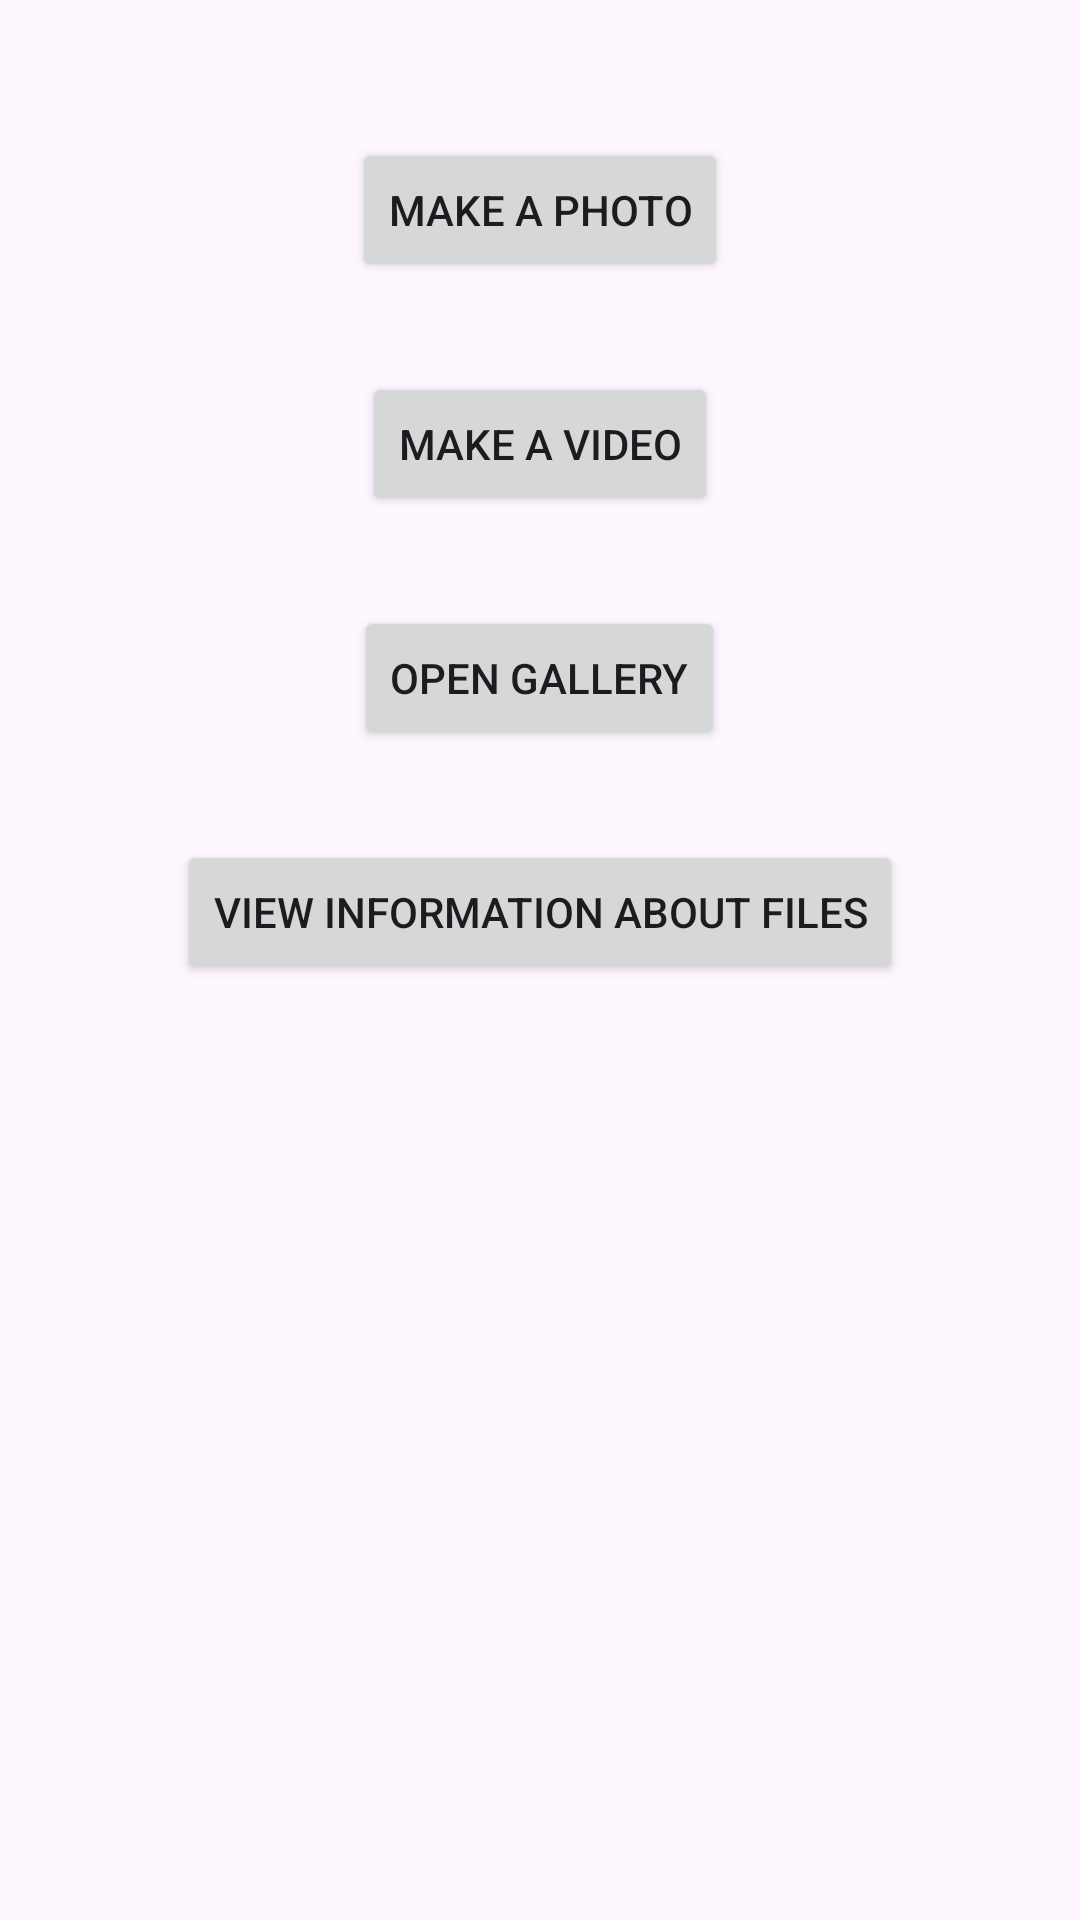

The Android layout XML behind this screen, and the referenced resources:
<!-- AndroidManifest.xml: application theme Theme.Cameraandgalery -->
<!-- res/layout/activity_main.xml -->
<?xml version="1.0" encoding="utf-8"?>
<LinearLayout xmlns:android="http://schemas.android.com/apk/res/android"
    android:id="@+id/main"
    android:layout_width="match_parent"
    android:layout_height="match_parent"
    android:orientation="vertical"
    android:gravity="center_horizontal"
    android:padding="16dp">

    <Button
        android:id="@+id/btnTakePhoto"
        android:layout_width="wrap_content"
        android:layout_height="wrap_content"
        android:layout_marginTop="30dp"
        android:text="@string/make_photo" />

    <Button
        android:id="@+id/btnRecordVideo"
        android:layout_width="wrap_content"
        android:layout_height="wrap_content"
        android:layout_marginTop="30dp"
        android:text="@string/make_video" />

    <Button
        android:id="@+id/btnViewGallery"
        android:layout_width="wrap_content"
        android:layout_height="wrap_content"
        android:layout_marginTop="30dp"
        android:text="@string/open_gallery" />

    <Button
        android:id="@+id/btnViewInfo"
        android:layout_width="wrap_content"
        android:layout_height="wrap_content"
        android:layout_marginTop="30dp"
        android:text="@string/view_info" />

</LinearLayout>
<!-- resources referenced by this layout -->
<resources>
  <string name="make_photo">Make a photo</string>
  <string name="make_video">Make a video</string>
  <string name="open_gallery">Open gallery</string>
  <string name="view_info">View information about files</string>
  <style name="Theme.Cameraandgalery" parent="Base.Theme.Cameraandgalery" />
  <style name="Base.Theme.Cameraandgalery" parent="Theme.Material3.DayNight.NoActionBar">
          
          
      </style>
</resources>
